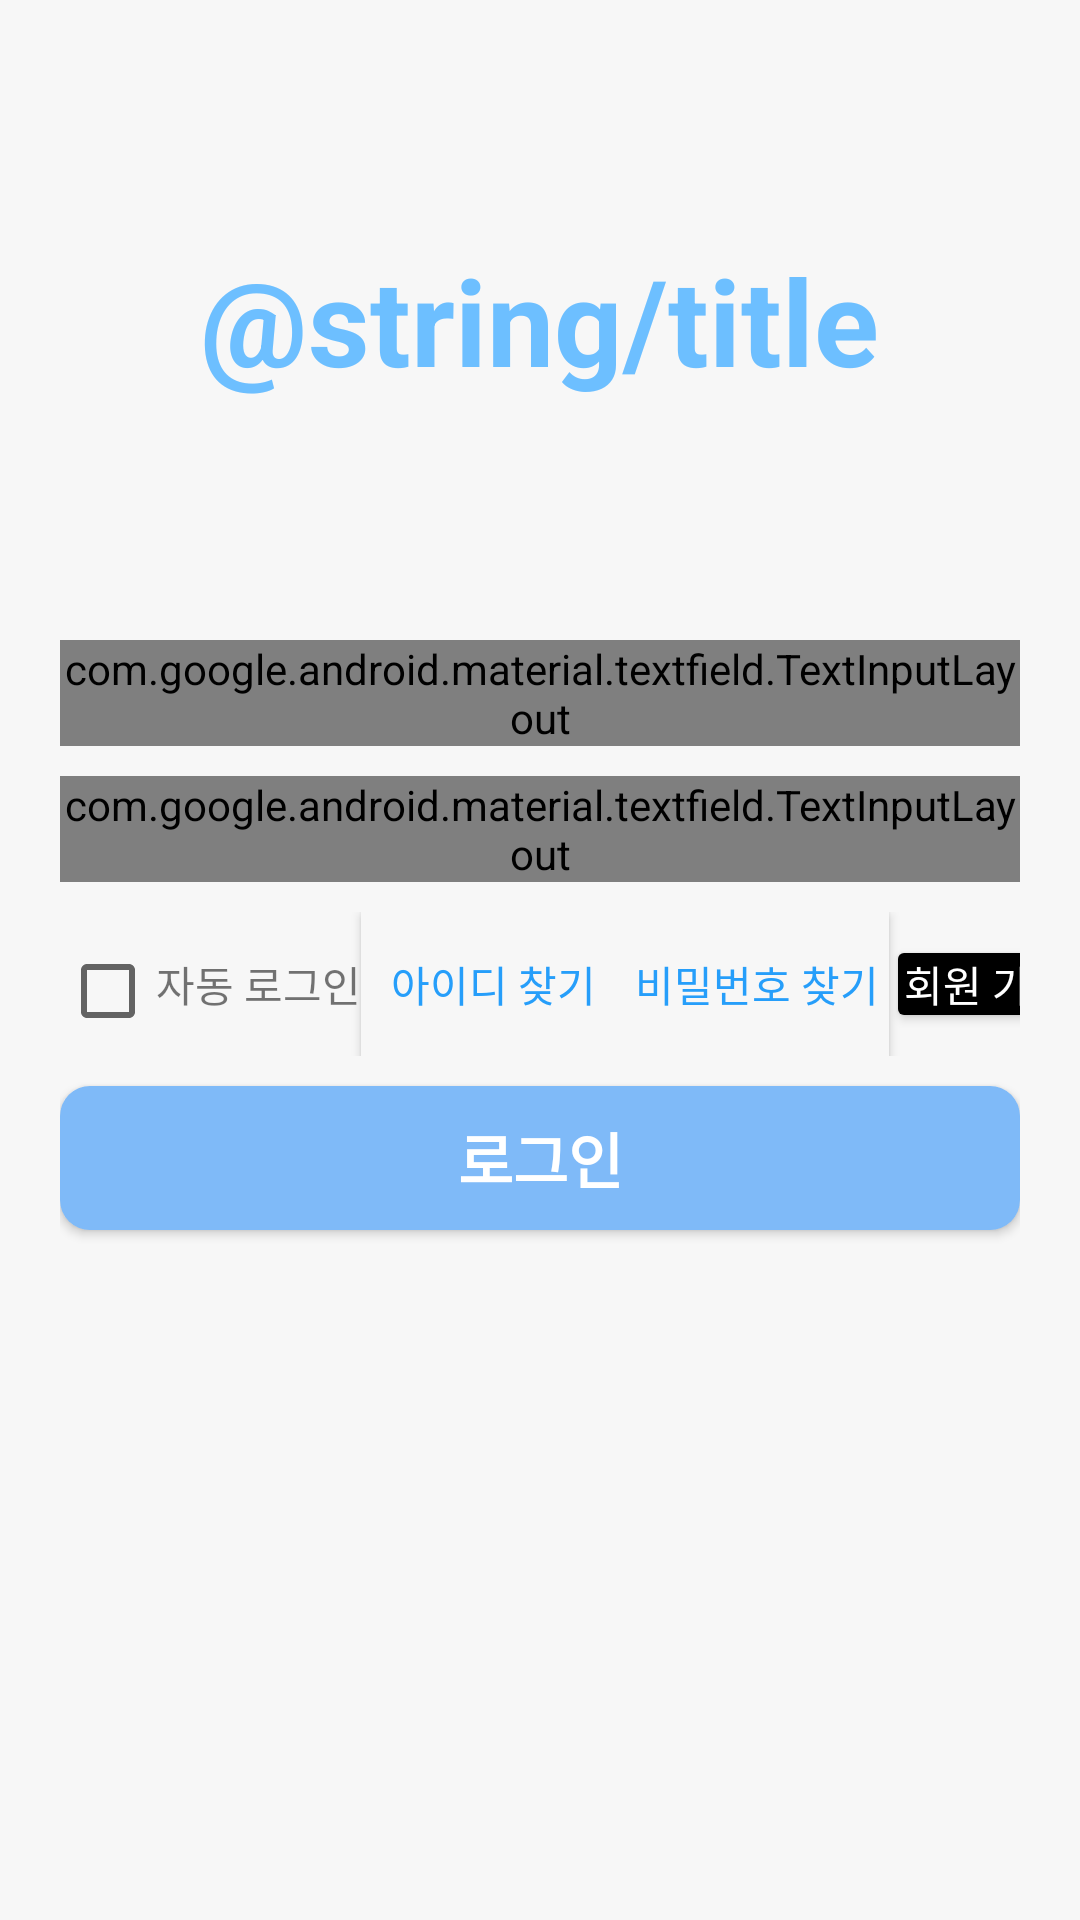

Write the Android layout XML for this screen, with the resource values it uses.
<!-- AndroidManifest.xml: application theme Theme.AppCompat.Light.NoActionBar -->
<!-- res/layout/activity_login.xml -->
<?xml version="1.0" encoding="utf-8"?>
<LinearLayout xmlns:android="http://schemas.android.com/apk/res/android"
    xmlns:app="http://schemas.android.com/apk/res-auto"
    xmlns:tools="http://schemas.android.com/tools"
    android:layout_width="match_parent"
    android:layout_height="match_parent"
    tools:context=".LoginActivity"
    android:background="@color/background_color"
    android:orientation="vertical"
    android:paddingHorizontal="20dp"
    android:gravity="center_horizontal"
    >


    <TextView
        android:layout_width="wrap_content"
        android:layout_height="wrap_content"
        android:text="@string/title"
        android:textColor="@color/title"
        android:textStyle="bold"
        android:textSize="40sp"
        android:layout_marginVertical="80dp"
        />

    <com.google.android.material.textfield.TextInputLayout
        android:layout_width="match_parent"
        android:layout_height="wrap_content"
        style="@style/Widget.MaterialComponents.TextInputLayout.OutlinedBox"
        android:layout_marginBottom="10dp"
        >
        <com.google.android.material.textfield.TextInputEditText
            android:layout_width="match_parent"
            android:layout_height="wrap_content"
            android:hint="이메일"
            android:inputType="textEmailAddress"
            />
    </com.google.android.material.textfield.TextInputLayout>

    <com.google.android.material.textfield.TextInputLayout
        android:layout_width="match_parent"
        android:layout_height="wrap_content"
        style="@style/Widget.MaterialComponents.TextInputLayout.OutlinedBox"
        >
        <com.google.android.material.textfield.TextInputEditText
            android:layout_width="match_parent"
            android:layout_height="wrap_content"
            android:hint="비밀번호"
            android:inputType="textPassword"
            />
    </com.google.android.material.textfield.TextInputLayout>

    <LinearLayout
        android:layout_width="match_parent"
        android:layout_height="wrap_content"
        android:orientation="horizontal"
        android:layout_marginVertical="10dp"
        >
        <CheckBox
            android:layout_width="wrap_content"
            android:layout_height="wrap_content"
            android:textSize="10sp"
            />
        <TextView
            android:layout_width="wrap_content"
            android:layout_height="wrap_content"
            android:text="자동 로그인"
            />
        <View
            android:layout_width="0dp"
            android:layout_height="0dp"
            android:layout_weight="1" />

        <Button
            android:layout_width="wrap_content"
            android:layout_height="wrap_content"
            android:text="아이디 찾기"
            android:textColor="@color/blue_textColor"
            android:background="@color/background_color"
            />
        <Button
            android:layout_width="wrap_content"
            android:layout_height="wrap_content"
            android:text="비밀번호 찾기"
            android:background="@color/background_color"
            android:textColor="@color/blue_textColor"
            />
        <Button
            android:layout_width="wrap_content"
            android:layout_height="wrap_content"
            android:textColor="@color/white"
            android:text="회원 가입"
            android:minHeight="0dp"
            android:minWidth="0dp"
            android:background="@drawable/register_button"
            android:layout_marginLeft="3dp"
            />
    </LinearLayout>


    <Button
        android:layout_width="match_parent"
        android:layout_height="wrap_content"
        android:text="로그인"
        android:textStyle="bold"
        android:textSize="20sp"
        android:textColor="@color/white"
        android:background="@drawable/main_button"
        />


</LinearLayout>
<!-- resources referenced by this layout -->
<resources>
  <color name="background_color">#fff7f7f7</color>
  <color name="blue_textColor">#ff269efa</color>
  <color name="title">#ff6dbfff</color>
  <color name="white">#FFFFFFFF</color>
  <!-- drawable main_button (drawable) -->
  <?xml version="1.0" encoding="utf-8"?>
  <shape xmlns:android="http://schemas.android.com/apk/res/android"
      android:shape="rectangle">
      <corners
          android:radius="10dp"/>
      <solid
          android:color="@color/button_color"/>
  </shape>
  <!-- drawable register_button (drawable) -->
  <?xml version="1.0" encoding="utf-8"?>
  <shape xmlns:android="http://schemas.android.com/apk/res/android"
      android:shape="rectangle">
      <corners
          android:radius="2dp"/>
      <solid
          android:color="@color/black"/>
      <padding
          android:left="2dp"
          android:right="2dp"
          />
  </shape>
  <color name="button_color">#ff7fbaf8</color>
  <color name="black">#FF000000</color>
</resources>
